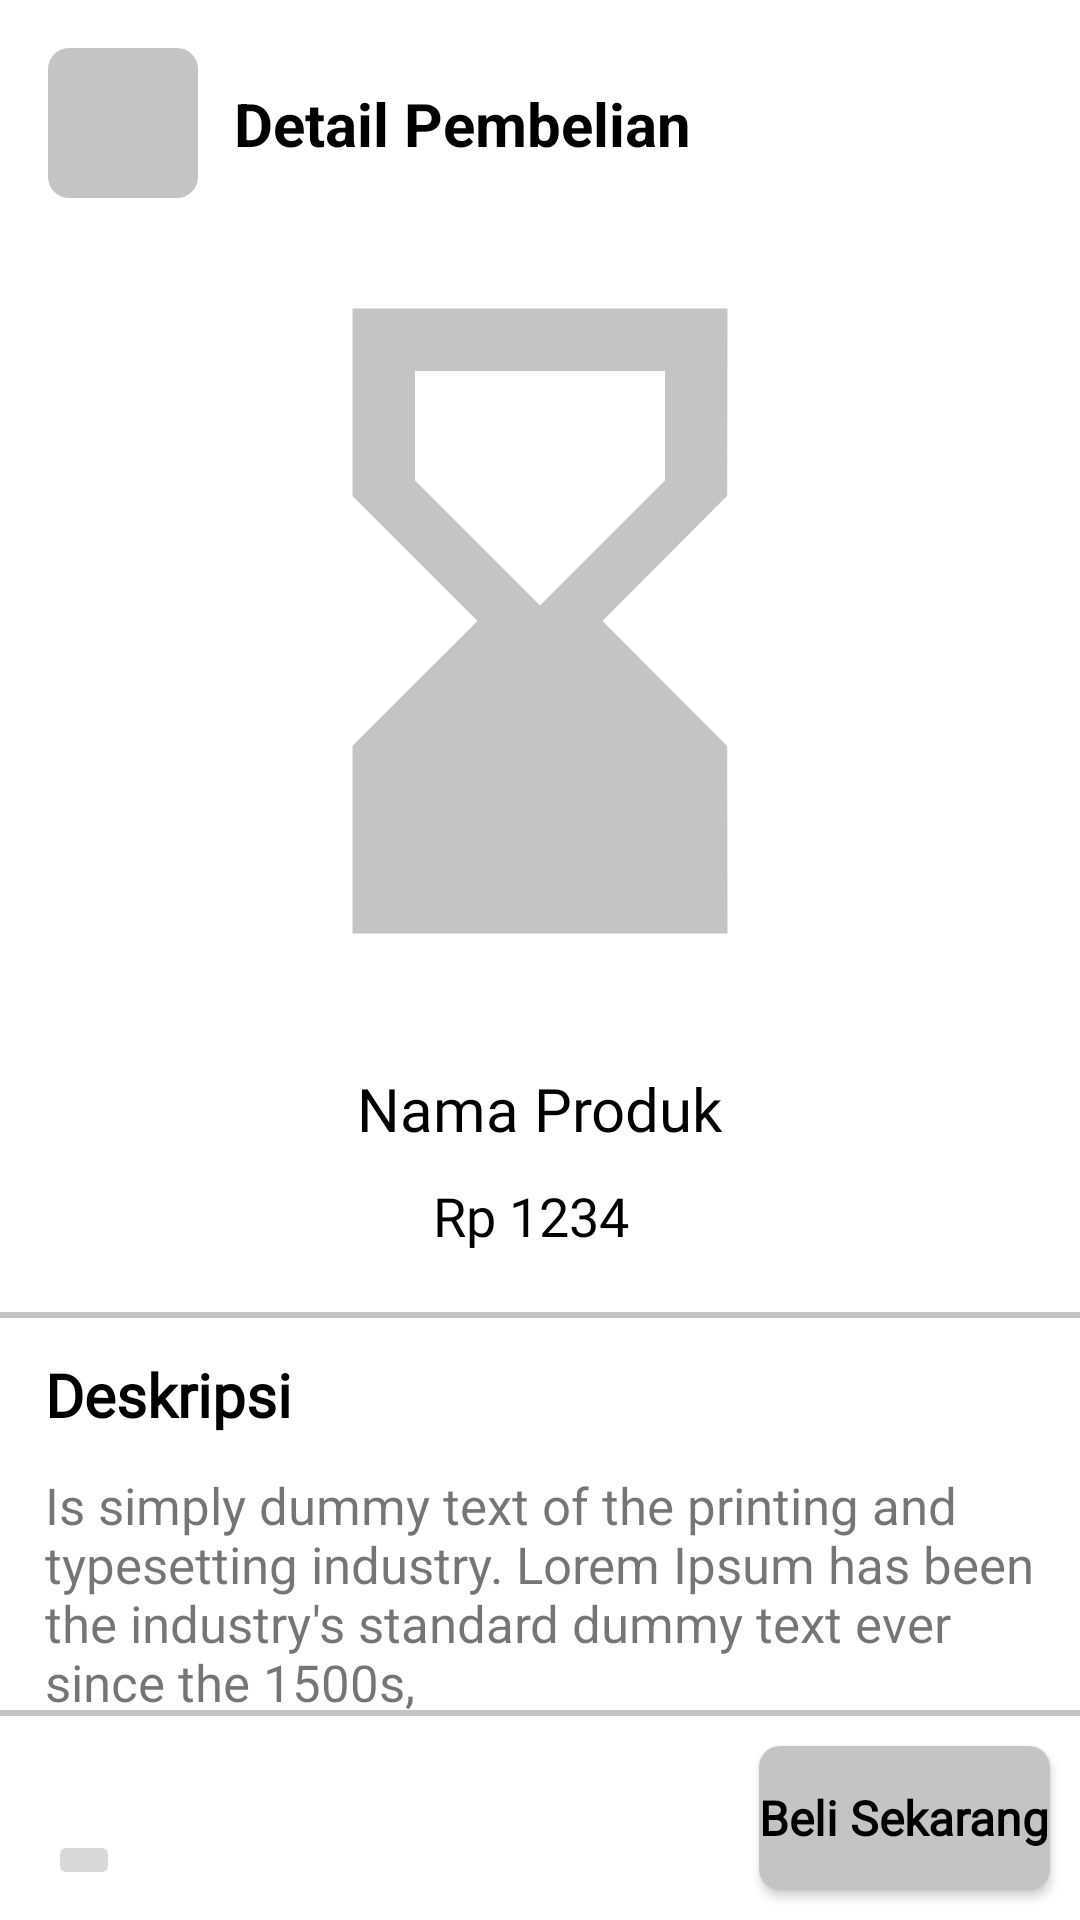

This screen was rendered from an Android layout file. Write that file and the resources it references.
<!-- AndroidManifest.xml: application theme Theme.Yourpetcare -->
<!-- res/layout/activity_detail_pembelian.xml -->
<?xml version="1.0" encoding="utf-8"?>
<androidx.constraintlayout.widget.ConstraintLayout xmlns:android="http://schemas.android.com/apk/res/android"
    xmlns:app="http://schemas.android.com/apk/res-auto"
    xmlns:tools="http://schemas.android.com/tools"
    android:layout_width="match_parent"
    android:layout_height="match_parent"
    tools:context=".pembelian.DetailPembelianActivity">

    <ImageButton
        android:id="@+id/imageButton"
        android:layout_width="50dp"
        android:layout_height="50dp"
        android:layout_marginStart="16dp"
        android:layout_marginTop="16dp"
        android:background="@drawable/background_button"
        android:src="@drawable/ic_baseline_arrow_back_24"
        app:layout_constraintStart_toStartOf="parent"
        app:layout_constraintTop_toTopOf="parent" />

    <TextView
        android:layout_width="wrap_content"
        android:layout_height="wrap_content"
        android:layout_marginStart="12dp"
        android:text="Detail Pembelian"
        android:textColor="@color/black"
        android:textSize="20sp"
        android:textStyle="bold"
        app:layout_constraintBottom_toBottomOf="@+id/imageButton"
        app:layout_constraintStart_toEndOf="@+id/imageButton"
        app:layout_constraintTop_toTopOf="@+id/imageButton" />

    <ImageView
        android:id="@+id/img_pembelian"
        android:layout_width="0dp"
        android:layout_height="250dp"
        android:layout_marginTop="16dp"
        android:src="@drawable/ic_baseline_hourglass_bottom_24"
        app:layout_constraintEnd_toEndOf="parent"
        app:layout_constraintStart_toStartOf="parent"
        app:layout_constraintTop_toBottomOf="@+id/imageButton" />

    <TextView
        android:id="@+id/nama_produk_detail"
        android:layout_width="wrap_content"
        android:layout_height="wrap_content"
        android:layout_marginTop="24dp"
        android:fontFamily="@font/interbold"
        android:text="Nama Produk"
        android:textColor="@color/black"
        android:textSize="20sp"
        app:layout_constraintEnd_toEndOf="@+id/img_pembelian"
        app:layout_constraintStart_toStartOf="@+id/img_pembelian"
        app:layout_constraintTop_toBottomOf="@+id/img_pembelian" />

    <TextView
        android:id="@+id/harga_produk_detail"
        android:layout_width="wrap_content"
        android:layout_height="wrap_content"
        android:layout_marginTop="10dp"
        android:fontFamily="@font/interbold"
        android:text="Rp 1234 "
        android:textColor="@color/black"
        android:textSize="18sp"
        app:layout_constraintEnd_toEndOf="@+id/nama_produk_detail"
        app:layout_constraintHorizontal_bias="0.482"
        app:layout_constraintStart_toStartOf="@+id/nama_produk_detail"
        app:layout_constraintTop_toBottomOf="@+id/nama_produk_detail" />

    <View
        android:id="@+id/view"
        android:layout_width="match_parent"
        android:layout_height="2dp"
        android:layout_marginTop="20dp"
        android:background="#c4c4c4"
        app:layout_constraintEnd_toEndOf="parent"
        app:layout_constraintStart_toStartOf="parent"
        app:layout_constraintTop_toBottomOf="@+id/harga_produk_detail" />

    <TextView
        android:id="@+id/textView2"
        android:layout_width="wrap_content"
        android:layout_height="wrap_content"
        android:layout_marginTop="12dp"
        android:fontFamily="@font/interbold"
        android:paddingHorizontal="15dp"
        android:text="Deskripsi"
        android:textColor="@color/black"
        android:textSize="20sp"
        android:textStyle="bold"
        app:layout_constraintEnd_toEndOf="parent"
        app:layout_constraintHorizontal_bias="0.0"
        app:layout_constraintStart_toStartOf="parent"
        app:layout_constraintTop_toBottomOf="@+id/view" />

    <TextView
        android:id="@+id/tv_deskripsi_detail_pembelian"
        android:layout_width="match_parent"
        android:layout_height="wrap_content"
        android:layout_marginTop="12dp"
        android:paddingHorizontal="15dp"
        android:text="Is simply dummy text of the printing and typesetting industry. Lorem Ipsum has been the industry's standard dummy text ever since the 1500s,"
        android:textSize="17sp"
        android:maxLines="4"
        app:layout_constraintBottom_toTopOf="@+id/view2"
        app:layout_constraintEnd_toEndOf="parent"
        app:layout_constraintHorizontal_bias="0.0"
        app:layout_constraintStart_toStartOf="@+id/textView2"
        app:layout_constraintTop_toBottomOf="@+id/textView2"
        app:layout_constraintVertical_bias="0.0" />

    <View
        android:id="@+id/view2"
        android:layout_width="match_parent"
        android:layout_height="2dp"
        android:layout_marginBottom="10dp"
        android:background="#c4c4c4"
        app:layout_constraintBottom_toTopOf="@+id/belisekarang_detail"
        app:layout_constraintEnd_toEndOf="parent"
        app:layout_constraintHorizontal_bias="1.0"
        app:layout_constraintStart_toStartOf="@+id/tambah_keranjang_detail_pembelian" />

    <ImageButton
        android:id="@+id/tambah_keranjang_detail_pembelian"
        android:layout_width="wrap_content"
        android:layout_height="wrap_content"
        android:layout_marginStart="16dp"
        android:layout_marginBottom="10dp"
        android:src="@drawable/ic_baseline_add_shopping_cart_24"
        app:layout_constraintBottom_toBottomOf="parent"
        app:layout_constraintStart_toStartOf="parent"
        app:layout_constraintVertical_bias="1.0" />

    <Button
        android:id="@+id/belisekarang_detail"
        android:layout_width="wrap_content"
        android:layout_height="wrap_content"
        android:layout_marginHorizontal="75dp"
        android:layout_marginEnd="10dp"
        android:layout_marginBottom="10dp"
        android:background="@drawable/background_button"
        android:fontFamily="@font/interregular"
        android:gravity="center"
        android:text="Beli Sekarang"
        android:textAlignment="center"
        android:textAllCaps="false"
        android:textColor="@color/black"
        android:textSize="16sp"
        android:textStyle="bold"
        app:layout_constraintBottom_toBottomOf="parent"
        app:layout_constraintEnd_toEndOf="parent" />
</androidx.constraintlayout.widget.ConstraintLayout >
<!-- resources referenced by this layout -->
<resources>
  <!-- drawable background_button (drawable) -->
  <?xml version="1.0" encoding="utf-8"?>
  <shape xmlns:android="http://schemas.android.com/apk/res/android">
  
      <solid
          android:color="#c4c4c4"/>
      <corners
          android:radius="7dp"/>
  
  
  
  </shape>
  <!-- drawable ic_baseline_hourglass_bottom_24 (drawable) -->
  <vector android:height="24dp" android:tint="#C4C4C4"
      android:viewportHeight="24" android:viewportWidth="24"
      android:width="24dp" xmlns:android="http://schemas.android.com/apk/res/android">
      <path android:fillColor="@android:color/white" android:pathData="M18,22l-0.01,-6L14,12l3.99,-4.01L18,2H6v6l4,4l-4,3.99V22H18zM8,7.5V4h8v3.5l-4,4L8,7.5z"/>
  </vector>
  <style name="Theme.Yourpetcare" parent="Theme.MaterialComponents.DayNight.NoActionBar">
          
          <item name="colorPrimary">@color/purple_500</item>
          <item name="colorPrimaryVariant">@color/purple_700</item>
          <item name="colorOnPrimary">@color/white</item>
          
          <item name="colorSecondary">@color/teal_200</item>
          <item name="colorSecondaryVariant">@color/teal_700</item>
          <item name="colorOnSecondary">@color/black</item>
          
          <item name="android:statusBarColor" tools:targetApi="l">?attr/colorPrimaryVariant</item>
          
      </style>
  <!-- not gathered from this repository: default colours our renderer supplied (Android Studio template values) -->
  <color name="purple_500">#FF6200EE</color>
  <color name="purple_700">#FF3700B3</color>
  <color name="teal_200">#FF03DAC5</color>
  <color name="teal_700">#FF018786</color>
  <color name="black">#FF000000</color>
  <color name="white">#FFFFFFFF</color>
</resources>
